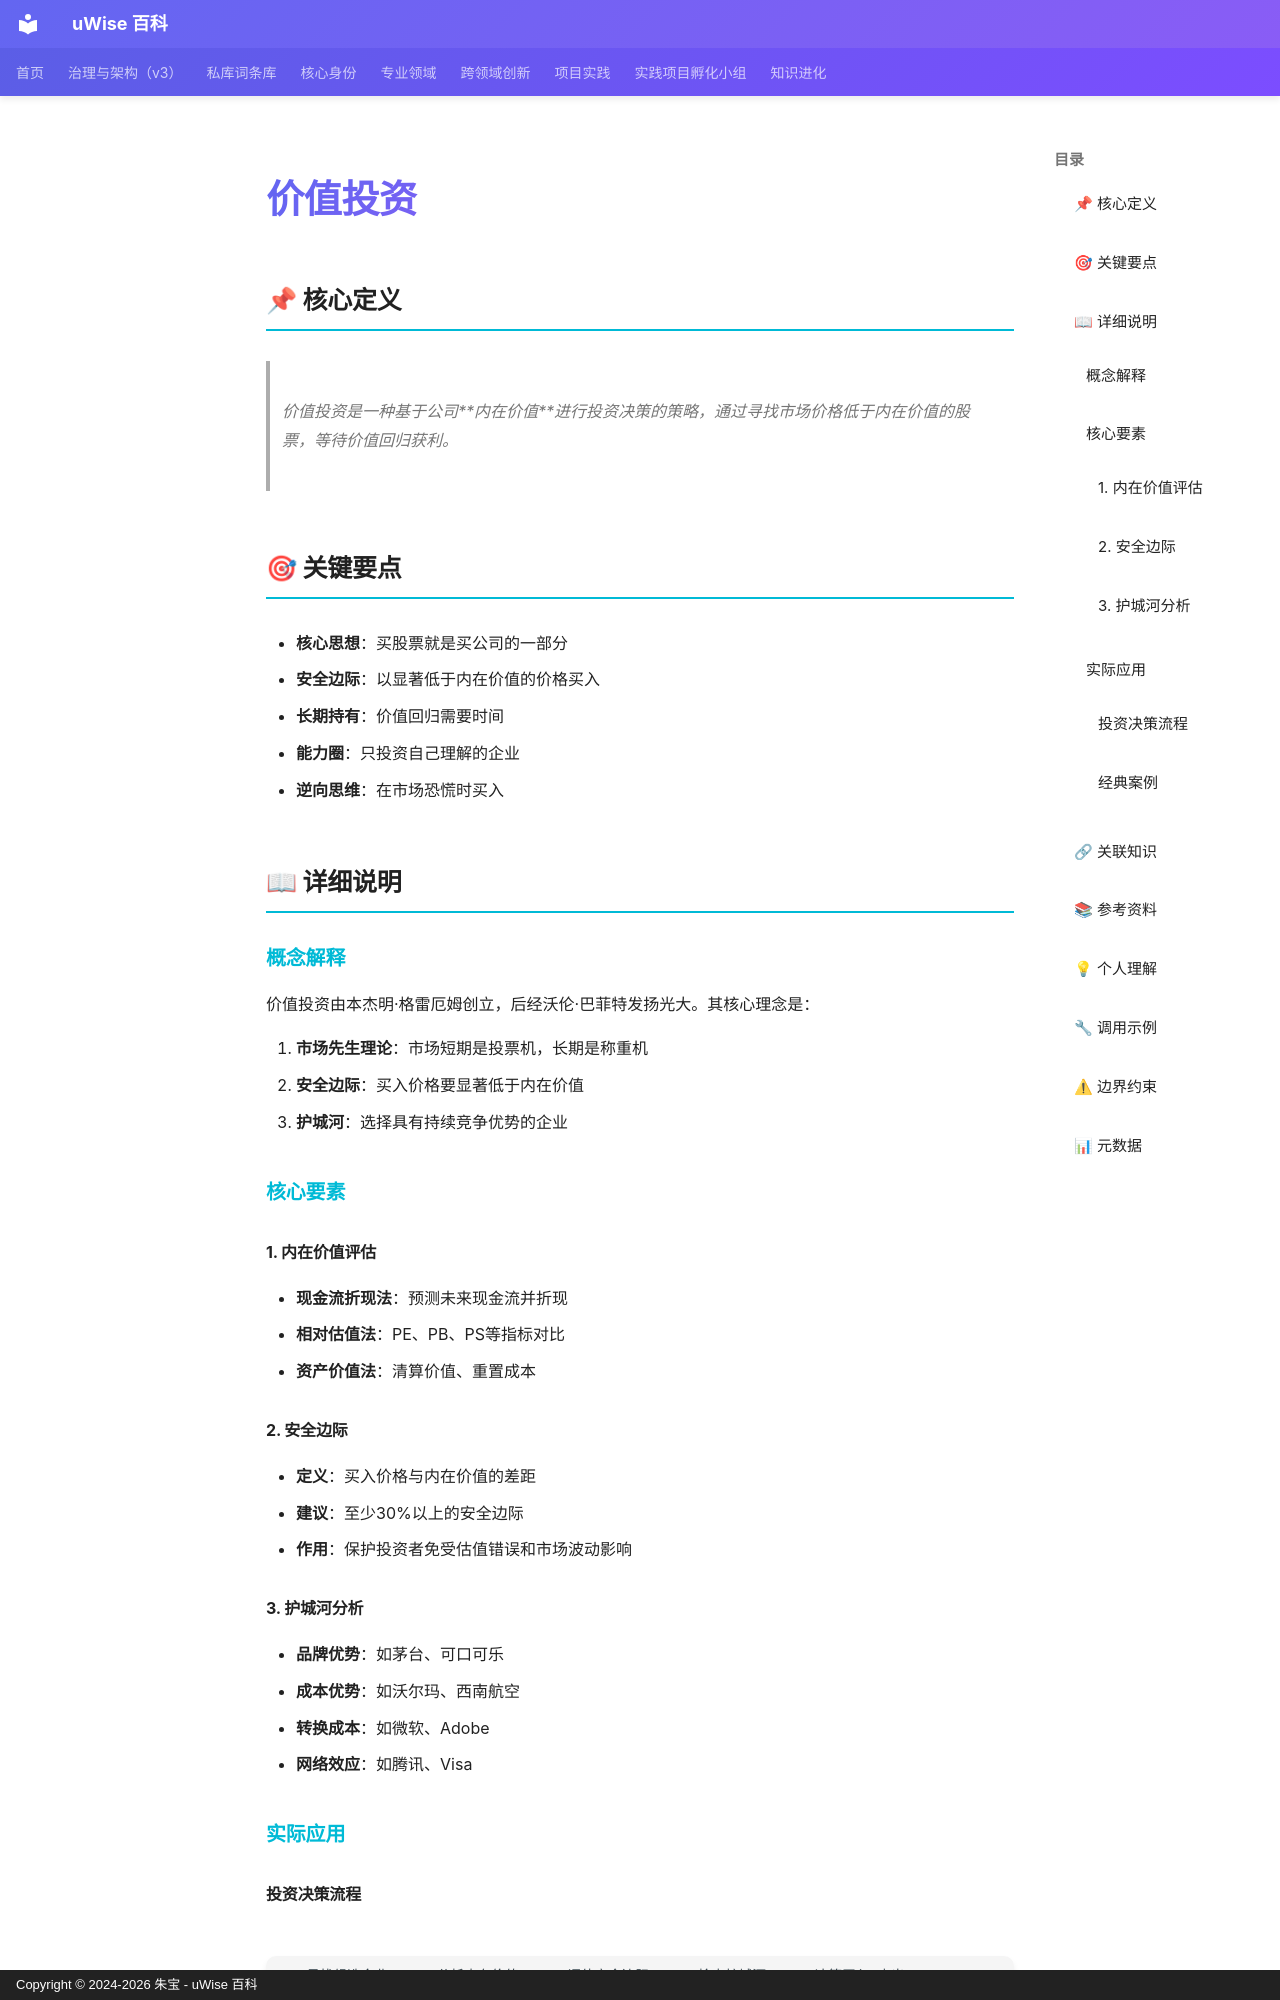

repository: zhubao315/uWise · page: vault-encyclopedia/md-d5f5a7c9/index.html · generator: mkdocs · copyright: Copyright © 2024-2026 朱宝 - uWise 百科

---
title: "价值投资"
description: "价值投资是一种基于公司内在价值进行投资决策的策略，通过寻找市场价格低于内在价值的股票，等待价值回归获利。"
---

# 价值投资

## 📌 核心定义
> 价值投资是一种基于公司**内在价值**进行投资决策的策略，通过寻找市场价格低于内在价值的股票，等待价值回归获利。

## 🎯 关键要点
- **核心思想**：买股票就是买公司的一部分
- **安全边际**：以显著低于内在价值的价格买入
- **长期持有**：价值回归需要时间
- **能力圈**：只投资自己理解的企业
- **逆向思维**：在市场恐慌时买入

## 📖 详细说明

### 概念解释
价值投资由本杰明·格雷厄姆创立，后经沃伦·巴菲特发扬光大。其核心理念是：

1. **市场先生理论**：市场短期是投票机，长期是称重机
2. **安全边际**：买入价格要显著低于内在价值
3. **护城河**：选择具有持续竞争优势的企业

### 核心要素

#### 1. 内在价值评估
- **现金流折现法**：预测未来现金流并折现
- **相对估值法**：PE、PB、PS等指标对比
- **资产价值法**：清算价值、重置成本

#### 2. 安全边际
- **定义**：买入价格与内在价值的差距
- **建议**：至少30%以上的安全边际
- **作用**：保护投资者免受估值错误和市场波动影响

#### 3. 护城河分析
- **品牌优势**：如茅台、可口可乐
- **成本优势**：如沃尔玛、西南航空
- **转换成本**：如微软、Adobe
- **网络效应**：如腾讯、Visa

### 实际应用

#### 投资决策流程
```
1. 寻找候选企业 → 2. 分析内在价值 → 3. 评估安全边际 → 4. 检查护城河 → 5. 决策买入/卖出
```

#### 经典案例
- **巴菲特投资可口可乐**：1988年买入，持有至今
- **段永平投资网易**：2002年互联网泡沫后买入
- **张磊投资腾讯**：早期发现并长期持有
